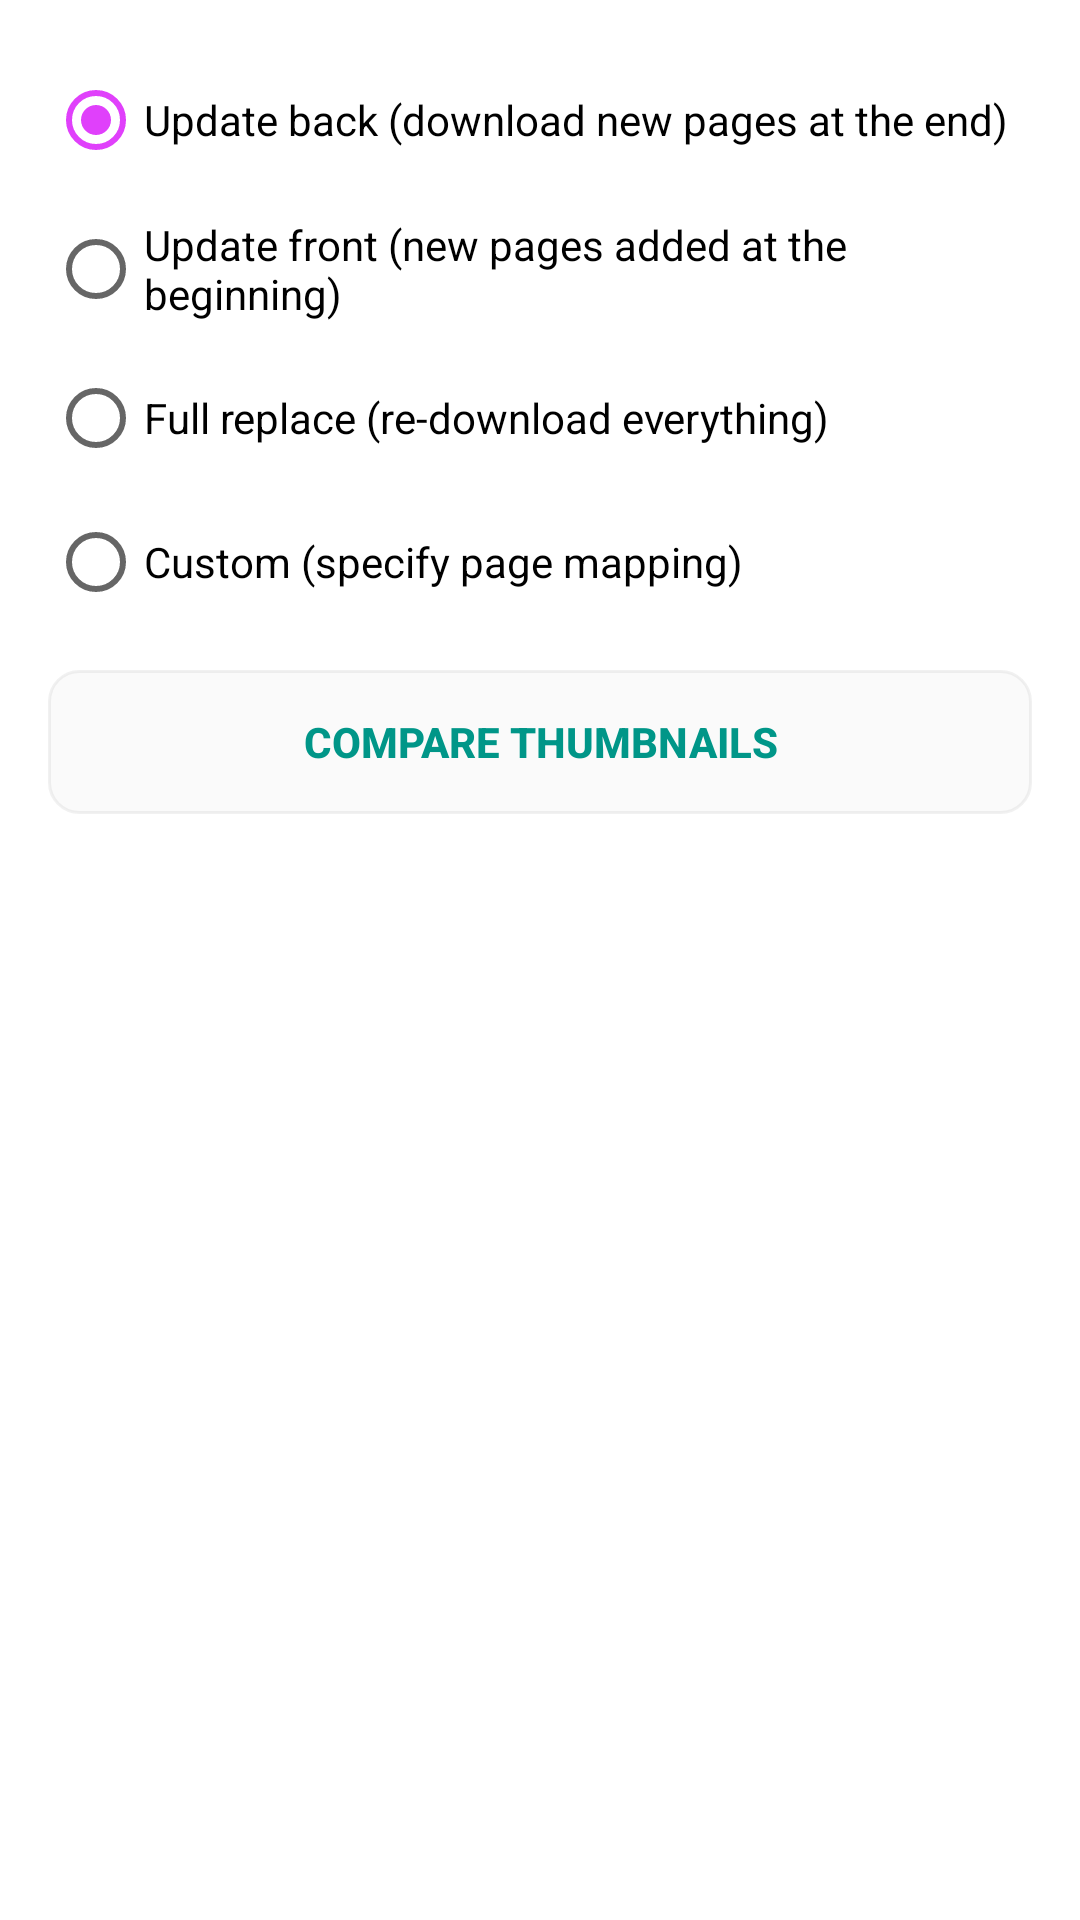

Reconstruct the res/layout file that produces this screen, plus the resources it refers to.
<!-- AndroidManifest.xml: application theme AppTheme -->
<!-- res/layout/dialog_gallery_update_mode.xml -->
<?xml version="1.0" encoding="utf-8"?>
<LinearLayout xmlns:android="http://schemas.android.com/apk/res/android"
    android:layout_width="match_parent"
    android:layout_height="wrap_content"
    android:orientation="vertical"
    android:padding="16dp">

    <TextView
        android:id="@+id/tv_update_page_summary"
        android:layout_width="match_parent"
        android:layout_height="wrap_content"
        android:layout_marginBottom="8dp"
        android:paddingStart="4dp"
        android:paddingEnd="4dp"
        android:textSize="13sp"
        android:visibility="gone" />

    <RadioGroup
        android:id="@+id/update_mode_group"
        android:layout_width="match_parent"
        android:layout_height="wrap_content">

        <RadioButton
            android:id="@+id/mode_update_back"
            android:layout_width="match_parent"
            android:layout_height="wrap_content"
            android:checked="true"
            android:text="@string/gallery_update_mode_back"
            android:paddingTop="8dp"
            android:paddingBottom="8dp" />

        <RadioButton
            android:id="@+id/mode_update_front"
            android:layout_width="match_parent"
            android:layout_height="wrap_content"
            android:text="@string/gallery_update_mode_front"
            android:paddingTop="8dp"
            android:paddingBottom="8dp" />

        <RadioButton
            android:id="@+id/mode_full_replace"
            android:layout_width="match_parent"
            android:layout_height="wrap_content"
            android:text="@string/gallery_update_mode_full"
            android:paddingTop="8dp"
            android:paddingBottom="8dp" />

        <RadioButton
            android:id="@+id/mode_custom"
            android:layout_width="match_parent"
            android:layout_height="wrap_content"
            android:text="@string/gallery_update_mode_custom"
            android:paddingTop="8dp"
            android:paddingBottom="8dp" />

    </RadioGroup>

    
    <LinearLayout
        android:id="@+id/custom_mode_layout"
        android:layout_width="match_parent"
        android:layout_height="wrap_content"
        android:orientation="vertical"
        android:visibility="gone"
        android:paddingTop="8dp">

        <TextView
            android:layout_width="wrap_content"
            android:layout_height="wrap_content"
            android:text="@string/gallery_update_custom_hint"
            android:textSize="12sp"
            android:layout_marginBottom="8dp" />

        
        <LinearLayout
            android:layout_width="match_parent"
            android:layout_height="wrap_content"
            android:orientation="horizontal"
            android:gravity="center_vertical"
            android:layout_marginBottom="4dp">

            <TextView
                android:layout_width="wrap_content"
                android:layout_height="wrap_content"
                android:text="@string/gallery_update_old_pages"
                android:textSize="14sp" />

            <EditText
                android:id="@+id/et_old_start"
                android:layout_width="60dp"
                android:layout_height="wrap_content"
                android:layout_marginStart="8dp"
                android:inputType="number"
                android:text="1"
                android:gravity="center"
                android:maxLines="1" />

            <TextView
                android:layout_width="wrap_content"
                android:layout_height="wrap_content"
                android:text=" ~ "
                android:textSize="14sp" />

            <EditText
                android:id="@+id/et_old_end"
                android:layout_width="60dp"
                android:layout_height="wrap_content"
                android:inputType="number"
                android:gravity="center"
                android:maxLines="1" />

        </LinearLayout>

        
        <LinearLayout
            android:layout_width="match_parent"
            android:layout_height="wrap_content"
            android:orientation="horizontal"
            android:gravity="center_vertical">

            <TextView
                android:layout_width="wrap_content"
                android:layout_height="wrap_content"
                android:text="@string/gallery_update_new_pages"
                android:textSize="14sp" />

            <EditText
                android:id="@+id/et_new_start"
                android:layout_width="60dp"
                android:layout_height="wrap_content"
                android:layout_marginStart="8dp"
                android:inputType="number"
                android:text="1"
                android:gravity="center"
                android:maxLines="1" />

            <TextView
                android:layout_width="wrap_content"
                android:layout_height="wrap_content"
                android:text=" ~ "
                android:textSize="14sp" />

            <EditText
                android:id="@+id/et_new_end"
                android:layout_width="60dp"
                android:layout_height="wrap_content"
                android:inputType="number"
                android:gravity="center"
                android:maxLines="1" />

        </LinearLayout>

    </LinearLayout>

    <Button
        android:id="@+id/btn_compare_previews"
        style="?android:attr/borderlessButtonStyle"
        android:layout_width="match_parent"
        android:layout_height="wrap_content"
        android:layout_marginTop="12dp"
        android:text="@string/gallery_update_btn_compare"
        android:textColor="@color/teal_500"
        android:textStyle="bold"
        android:background="@drawable/bg_compare_toolbar" />

</LinearLayout>
<!-- resources referenced by this layout -->
<resources>
  <color name="teal_500">#ff009688</color>
  <!-- drawable bg_compare_toolbar (drawable) -->
  <?xml version="1.0" encoding="utf-8"?>
  <shape xmlns:android="http://schemas.android.com/apk/res/android"
      android:shape="rectangle">
      <corners android:radius="10dp" />
      <solid android:color="#0A888888" />
      <stroke
          android:width="1dp"
          android:color="#1F888888" />
  </shape>
  <string name="gallery_update_btn_compare">Compare thumbnails</string>
  <string name="gallery_update_custom_hint">Specify the page range mapping between old and new versions</string>
  <string name="gallery_update_mode_back">Update back (download new pages at the end)</string>
  <string name="gallery_update_mode_custom">Custom (specify page mapping)</string>
  <string name="gallery_update_mode_front">Update front (new pages added at the beginning)</string>
  <string name="gallery_update_mode_full">Full replace (re-download everything)</string>
  <string name="gallery_update_new_pages">New version pages:</string>
  <string name="gallery_update_old_pages">Old version pages:</string>
  <style name="AppTheme" parent="BaseTheme">
          <item name="android:windowBackground">@color/white</item>
      </style>
  <color name="white">#ffffffff</color>
  <color name="colorPrimary">@color/teal_500</color>
  <color name="popupWindow_background_light">#ffF2F2F2</color>
  <color name="colorPrimaryDark">@color/teal_700</color>
  <color name="colorAccent">@color/purple_a200</color>
  <color name="divider_light">#20000000</color>
  <color name="loading_indicator_blue">#ff1d87e4</color>
  <color name="primary_drawable_light">#8a000000</color>
  <color name="secondary_drawable_light">#42000000</color>
  <color name="content_light">@color/grey_100</color>
  <color name="progress_light">@color/colorAccent</color>
  <color name="guide_bg">#e5009688</color>
  <color name="tag_group_background_light">@color/colorAccent</color>
  <color name="tag_background_light">@color/colorPrimary</color>
  <color name="gallery_detail_button_background_light">@color/grey_100</color>
  <color name="colorLimitCountBg">#ff009688</color>
  <color name="shape_color_limits">@color/teal_500</color>
  <color name="home_shadow_color">@color/grey_350</color>
  <color name="icon_color">@color/grey_100</color>
  <color name="teal_700">#ff00796b</color>
  <color name="purple_a200">#ffe040fb</color>
  <color name="grey_100">#fff5f5f5</color>
  <color name="grey_350">#ffcfcfcf</color>
</resources>
